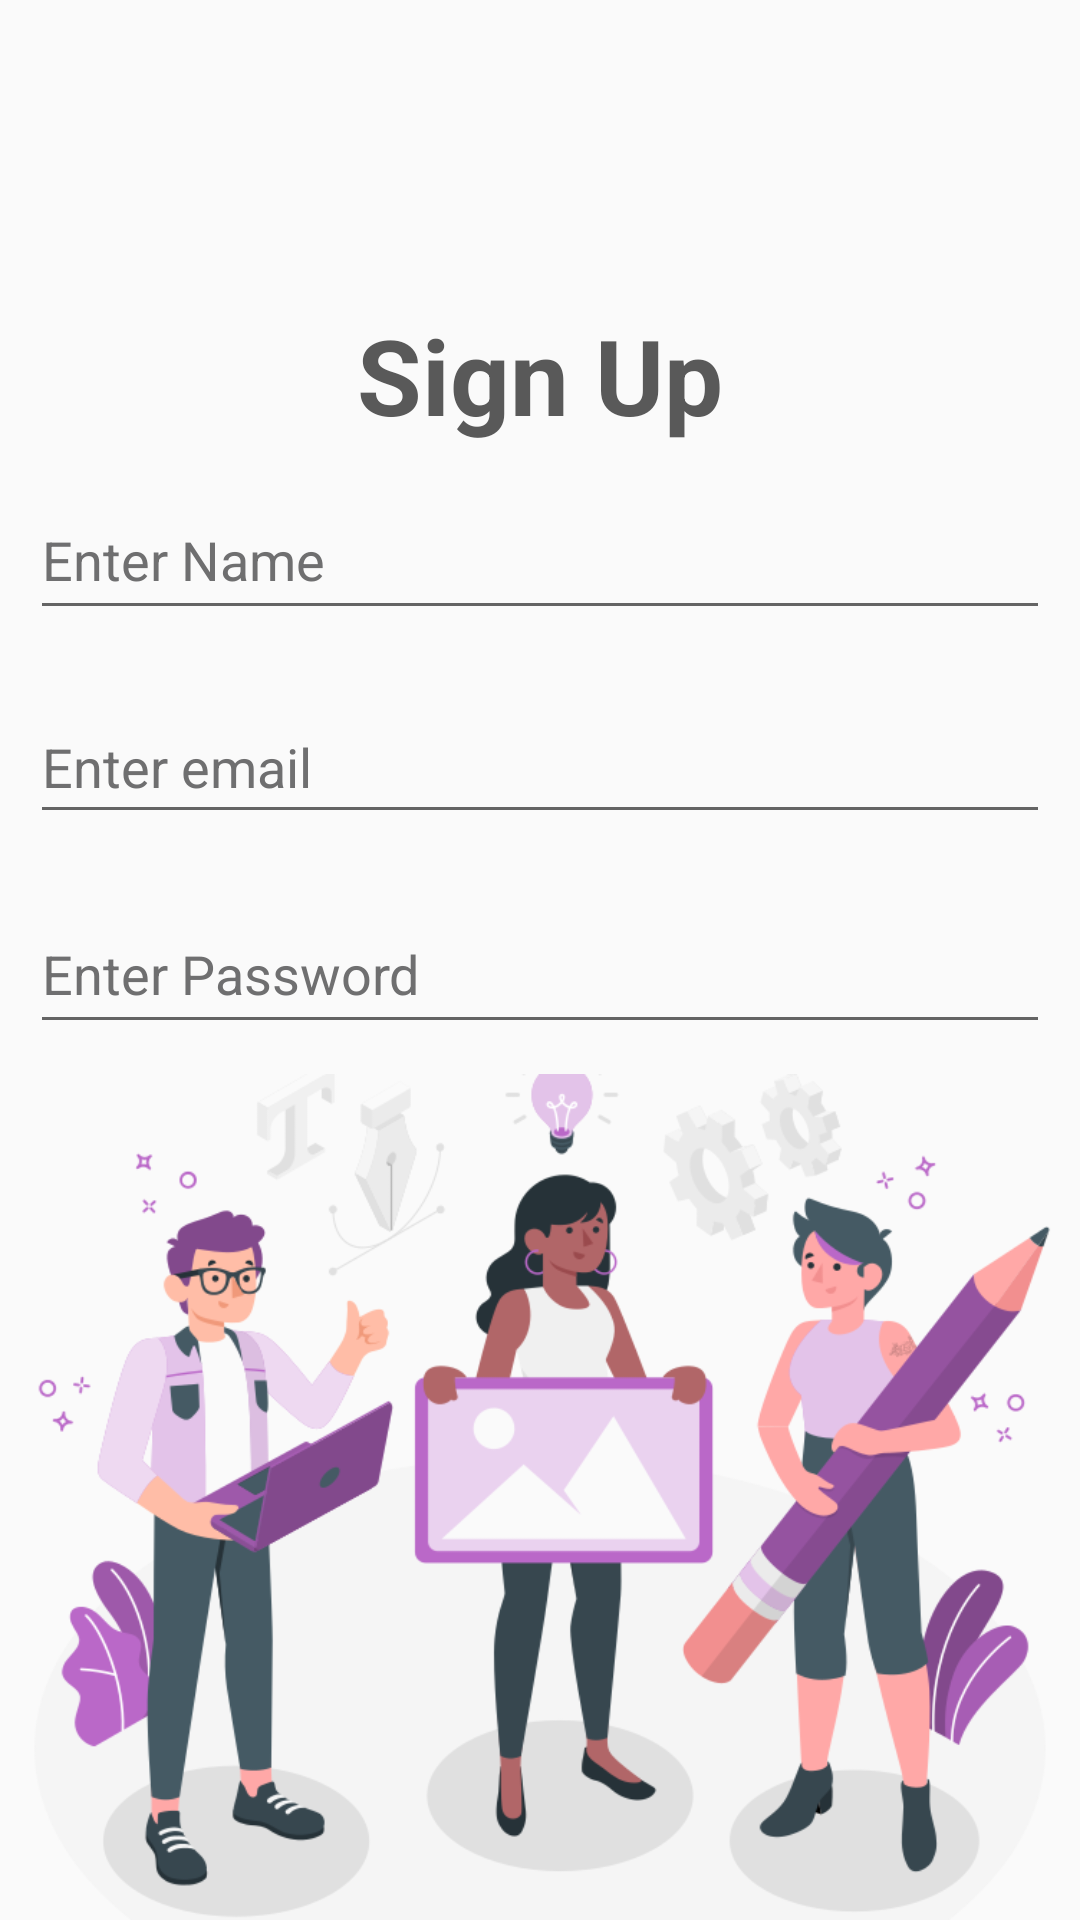

Android layout source for this screen:
<!-- AndroidManifest.xml: application theme Theme.MyFirstApp -->
<!-- res/layout/activity_image_textview.xml -->
<?xml version="1.0" encoding="utf-8"?>
<LinearLayout xmlns:android="http://schemas.android.com/apk/res/android"
    xmlns:app="http://schemas.android.com/apk/res-auto"
    xmlns:tools="http://schemas.android.com/tools"
    android:id="@+id/main"
    android:layout_width="match_parent"
    android:layout_height="match_parent"
    android:orientation="vertical"
    tools:context=".ImageTextviewActivity">

    <TextView
        android:id="@+id/textView2"
        android:layout_width="match_parent"
        android:layout_height="50dp"
        android:text="@string/signup"
        android:textSize="35sp"
        android:textStyle="bold"
        android:gravity="center"
        android:layout_marginTop="100dp"
        android:textColor="#595959"
        tools:layout_editor_absoluteX="147dp"
        tools:layout_editor_absoluteY="151dp"
        />
    <EditText
        android:layout_width="match_parent"
        android:layout_height="50dp"
        android:layout_marginTop="30dp"
        android:inputType="text"
        android:autofillHints="name"
        android:hint="Enter Name"
        android:ems="10"
        android:layout_margin="10dp"
        android:textColorHint="#6F6F70"

        />

    <EditText
        android:id="@+id/editTextTextEmailAddress"
        android:layout_width="match_parent"
        android:layout_height="48dp"
        android:ems="10"
        android:inputType="textEmailAddress"
        android:hint="@string/name"
        android:layout_marginTop="20dp"
        android:layout_margin="10dp"
        android:textColorHint="#6F6F70"
        />

    <EditText
        android:id="@+id/editTextTextPassword"
        android:layout_width="match_parent"
        android:layout_height="50dp"
        android:ems="10"
        android:layout_marginTop="20dp"
        android:hint="@string/password"
        android:inputType="textPassword"
        android:layout_margin="10dp"
        android:textColorHint="#6F6F70"
        />

    <ImageView
        android:id="@+id/imageView2"
        android:layout_width="match_parent"
        android:layout_height="wrap_content"
        app:srcCompat="@drawable/signup" />

</LinearLayout>




<!-- resources referenced by this layout -->
<resources>
  <!-- drawable signup: png bitmap (drawable, 117375 bytes) -->
  <string name="name">Enter email</string>
  <string name="password">Enter Password</string>
  <string name="signup">Sign Up</string>
  <style name="Theme.MyFirstApp" parent="Theme.AppCompat.DayNight.DarkActionBar">
  
  </style>
</resources>
